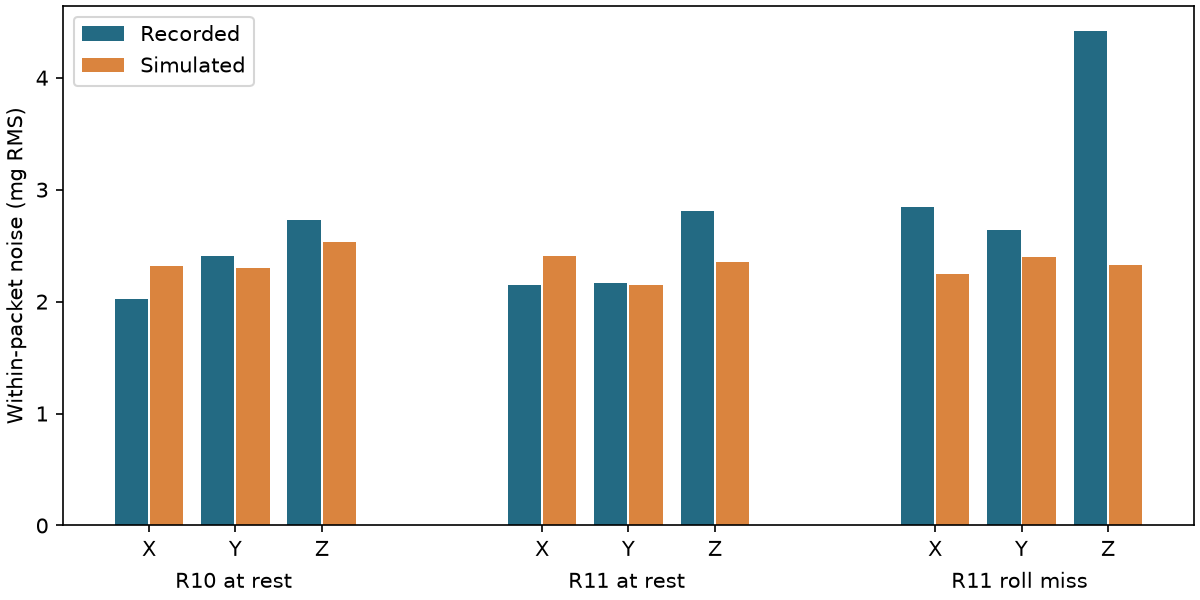

Source data for this figure (header and first rows):
run, window, source, packets, mean_g, norm_sd_mg, x_diff_mg, y_diff_mg, z_diff_mg
R10, passive post-stop capture, Recorded, 217, 0.9712, 2.713, 2.027, 2.409, 2.725
R10, passive post-stop capture, Simulated, 217, 0.9709, 2.499, 2.316, 2.3, 2.532
R11, passive post-stop capture, Recorded, 217, 0.9712, 2.673, 2.147, 2.165, 2.806
R11, passive post-stop capture, Simulated, 217, 0.9709, 2.367, 2.408, 2.148, 2.353
R11, roll cube, Recorded, 108, 0.9716, 4.701, 2.841, 2.637, 4.418
R11, roll cube, Simulated, 108, 0.9709, 2.378, 2.25, 2.401, 2.329
